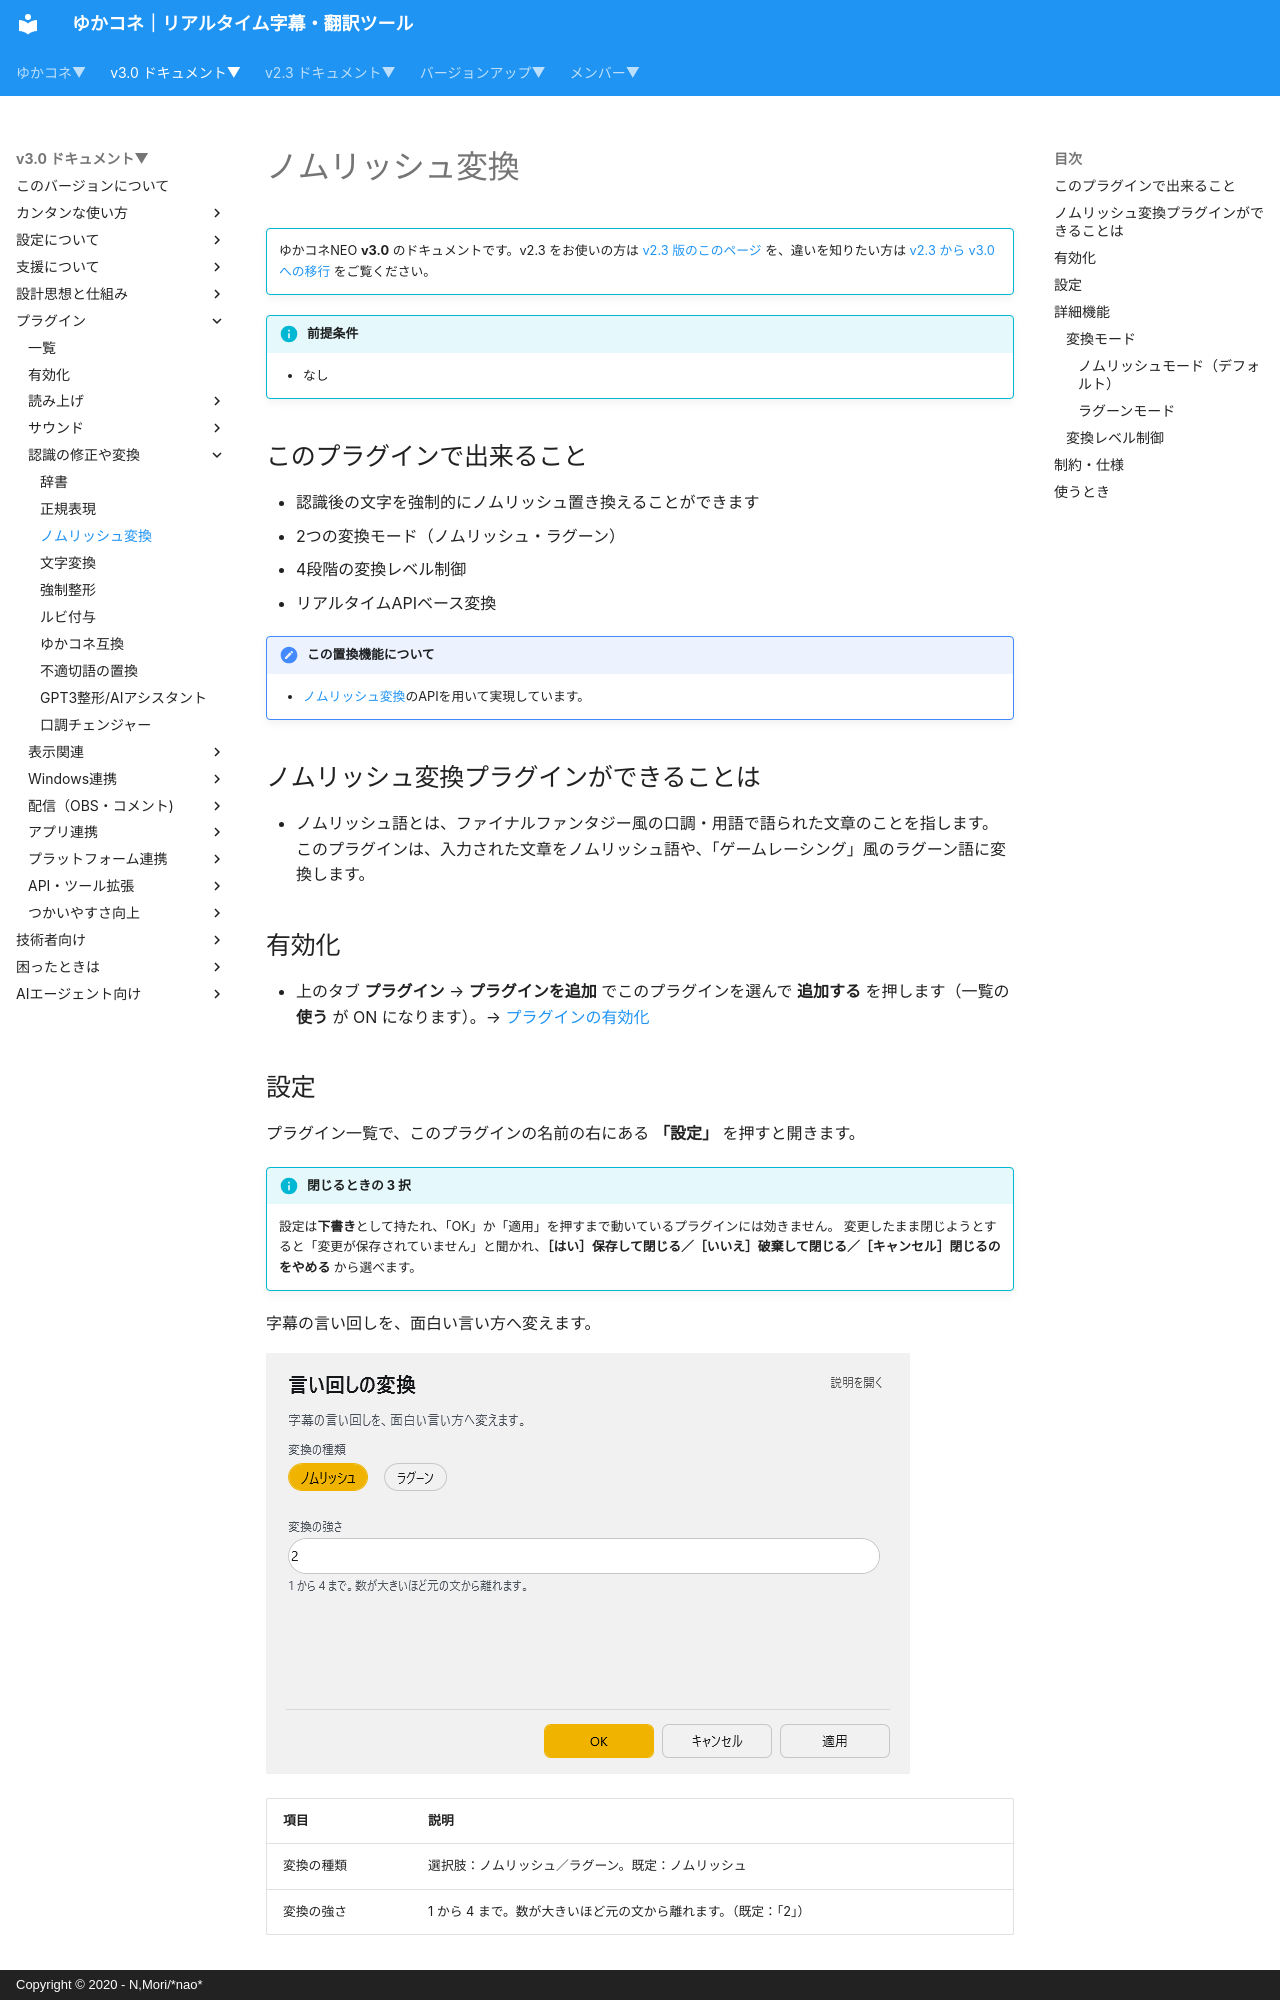

repository: nmori/yncneo-Docs-Src · page: v3.0/plugin/plugin_nomlish/index.html · generator: mkdocs · copyright: Copyright © 2020 - N,Mori/*nao*

<!-- version-banner -->
!!! info ""
    ゆかコネNEO **v3.0** のドキュメントです。v2.3 をお使いの方は [v2.3 版のこのページ](../../v2.3/plugin/plugin_nomlish.md) を、違いを知りたい方は [v2.3 から v3.0 への移行](../../mig/mig_neo_v3.0.md) をご覧ください。

!!! Info "前提条件"
    * なし

## このプラグインで出来ること

* 認識後の文字を強制的にノムリッシュ置き換えることができます
* 2つの変換モード（ノムリッシュ・ラグーン）
* 4段階の変換レベル制御
* リアルタイムAPIベース変換

!!! note "この置換機能について"
    * [ノムリッシュ変換](https://racing-lagoon.info/nomu/translate.php)のAPIを用いて実現しています。

## ノムリッシュ変換プラグインができることは

* ノムリッシュ語とは、ファイナルファンタジー風の口調・用語で語られた文章のことを指します。このプラグインは、入力された文章をノムリッシュ語や、「ゲームレーシング」風のラグーン語に変換します。

## 有効化

* 上のタブ **プラグイン** → **プラグインを追加** でこのプラグインを選んで **追加する** を押します（一覧の **使う** が ON になります）。→ [プラグインの有効化](enabled.md)

## 設定

プラグイン一覧で、このプラグインの名前の右にある **「設定」** を押すと開きます。

!!! info "閉じるときの 3 択"
    設定は**下書き**として持たれ、「OK」か「適用」を押すまで動いているプラグインには効きません。
    変更したまま閉じようとすると「変更が保存されていません」と聞かれ、**［はい］保存して閉じる／［いいえ］破棄して閉じる／［キャンセル］閉じるのをやめる** から選べます。

字幕の言い回しを、面白い言い方へ変えます。

![言い回しの変換 - 変換](images/v30/nomlish_1.png)

| 項目 | 説明 |
|:--|:--|
| 変換の種類 | 選択肢：ノムリッシュ／ラグーン。既定：ノムリッシュ |
| 変換の強さ | 1 から 4 まで。数が大きいほど元の文から離れます。（既定：「2」） |
